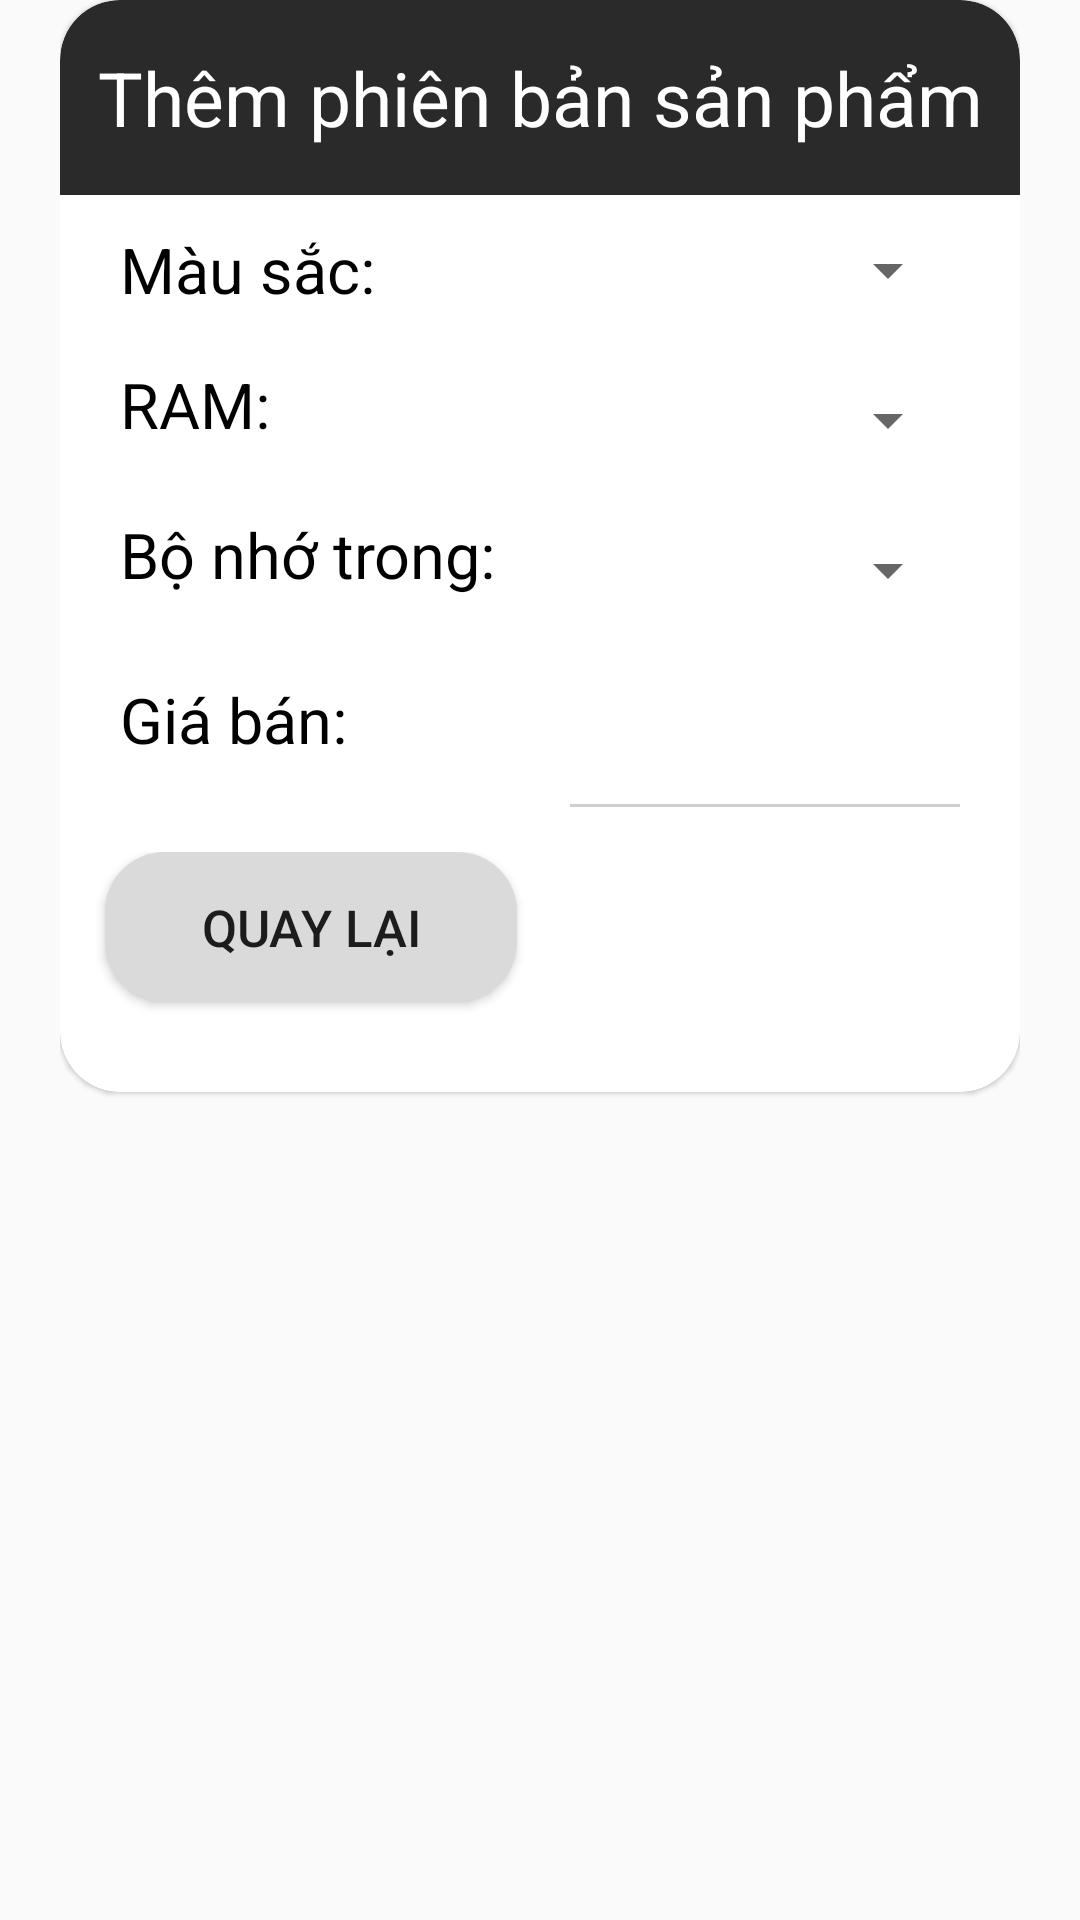

The Android layout XML behind this screen, and the referenced resources:
<!-- AndroidManifest.xml: application theme Theme.MyMobileApp -->
<!-- res/layout/phone_version_dialog.xml -->
<?xml version="1.0" encoding="utf-8"?>
<LinearLayout xmlns:android="http://schemas.android.com/apk/res/android"
    xmlns:tools="http://schemas.android.com/tools"
    android:layout_width="match_parent"
    android:layout_height="wrap_content"
    android:paddingLeft="20dp"
    android:paddingRight="20dp"
    xmlns:app="http://schemas.android.com/apk/res-auto"
    tools:context="ui.dialog.PhoneVersionDialog">

    <com.google.android.material.card.MaterialCardView
        android:layout_width="match_parent"
        android:layout_height="wrap_content"
        app:cardCornerRadius="20dp"
        android:background="@color/white"
        android:theme="@style/Theme">
        <LinearLayout
            android:layout_width="match_parent"
            android:layout_height="wrap_content"
            android:orientation="vertical">
            <TextView
                android:id="@+id/label"
                android:layout_width="match_parent"
                android:layout_height="65dp"
                android:text="Thêm phiên bản sản phẩm"
                android:gravity="center"
                android:textSize="25dp"
                android:textColor="@color/white"
                android:background="@drawable/bg_dialog_order"
                android:visibility="visible"/>
            <LinearLayout
                android:layout_width="match_parent"
                android:layout_height="50dp"
                android:orientation="horizontal">
                <TextView
                    android:id="@+id/tv_title1"
                    android:layout_width="130dp"
                    android:layout_height="match_parent"
                    android:text="Màu sắc:"
                    android:gravity="center|left"
                    android:textSize="21dp"
                    android:layout_marginLeft="20dp"
                    android:textColor="@color/black" />
                <androidx.appcompat.widget.AppCompatSpinner
                    android:id="@+id/spinner_color"
                    android:layout_width="match_parent"
                    android:layout_height="match_parent"
                    android:layout_marginLeft="20dp"
                    android:layout_marginRight="20dp"/>
            </LinearLayout>
            <LinearLayout
                android:layout_width="match_parent"
                android:layout_height="50dp"
                android:orientation="horizontal">
                <TextView
                    android:id="@+id/tv_title2"
                    android:layout_width="130dp"
                    android:layout_height="40dp"
                    android:text="RAM:"
                    android:gravity="center|left"
                    android:textSize="21dp"
                    android:layout_marginLeft="20dp"
                    android:textColor="@color/black" />
                <androidx.appcompat.widget.AppCompatSpinner
                    android:id="@+id/spinner_ram"
                    android:layout_width="match_parent"
                    android:layout_height="match_parent"
                    android:layout_marginLeft="20dp"
                    android:layout_marginRight="20dp"/>
            </LinearLayout>
            <LinearLayout
                android:layout_width="match_parent"
                android:layout_height="50dp"
                android:orientation="horizontal">
                <TextView
                    android:id="@+id/tv_title3"
                    android:layout_width="130dp"
                    android:layout_height="40dp"
                    android:layout_marginLeft="20dp"
                    android:gravity="center|left"
                    android:text="Bộ nhớ trong:"
                    android:textSize="21dp"
                    android:textColor="@color/black" />
                <androidx.appcompat.widget.AppCompatSpinner
                    android:id="@+id/spinner_storage"
                    android:layout_width="match_parent"
                    android:layout_height="match_parent"
                    android:layout_marginLeft="20dp"
                    android:layout_marginRight="20dp"/>
            </LinearLayout>
            <LinearLayout
                android:layout_width="match_parent"
                android:layout_height="50dp"
                android:orientation="horizontal">
                <TextView
                    android:id="@+id/tv_title4"
                    android:layout_width="130dp"
                    android:layout_height="40dp"
                    android:layout_marginLeft="20dp"
                    android:gravity="center|left"
                    android:text="Giá bán:"
                    android:textSize="21dp"
                    android:textColor="@color/black" />
                <EditText
                    android:id="@+id/edt_price"
                    android:layout_width="match_parent"
                    android:layout_height="match_parent"
                    android:textColor="@color/orange"
                    android:textSize="21dp"
                    android:background="@null"
                    android:layout_marginLeft="20dp"
                    android:layout_marginRight="20dp"/>
            </LinearLayout>
            <View
                android:layout_width="match_parent"
                android:layout_height="1dp"
                android:background="@color/gray2"
                android:layout_marginTop="3dp"
                android:layout_marginRight="20dp"
                android:layout_marginLeft="170dp"/>
            <LinearLayout
                android:layout_width="match_parent"
                android:layout_height="match_parent"
                android:orientation="horizontal"
                android:layout_marginTop="15dp">
                <Button
                    android:id="@+id/btn_no"
                    android:layout_width="0dp"
                    android:layout_height="50dp"
                    android:layout_weight="1"
                    android:text="Quay lại"
                    android:textSize="17dp"
                    android:layout_marginLeft="15dp"
                    android:layout_marginRight="15dp"
                    android:background="@drawable/bg_button_return"/>
                <Button
                    android:id="@+id/btn_yes"
                    android:layout_width="0dp"
                    android:layout_height="50dp"
                    android:layout_weight="1"
                    android:text="Thêm"
                    android:textColor="@color/white"
                    android:textSize="17dp"
                    android:layout_marginRight="15dp"
                    android:layout_marginBottom="30dp"
                    android:background="@drawable/button_default"/>
            </LinearLayout>
        </LinearLayout>

    </com.google.android.material.card.MaterialCardView>
</LinearLayout>
<!-- resources referenced by this layout -->
<resources>
  <color name="black">#FF000000</color>
  <color name="gray2">#CECFCF</color>
  <color name="orange">#FF5722</color>
  <color name="white">#FFFFFFFF</color>
  <!-- drawable bg_button_return (drawable) -->
  <?xml version="1.0" encoding="utf-8"?>
  <shape xmlns:android="http://schemas.android.com/apk/res/android">
      <corners android:radius="20dp"></corners>
      <solid android:color="#DADADA"></solid>
  </shape>
  <!-- drawable bg_dialog_order (drawable) -->
  <?xml version="1.0" encoding="utf-8"?>
  <shape xmlns:android="http://schemas.android.com/apk/res/android">
      <solid android:color="@color/main"></solid>
      <corners android:topLeftRadius="20dp" android:topRightRadius="20dp" />
  </shape>
  <style name="Theme" parent="Theme.MaterialComponents.Light.DarkActionBar" />
  <style name="Theme.MyMobileApp" parent="Base.Theme.MyMobileApp" />
  <color name="main">#2A2A2A</color>
  <style name="Base.Theme.MyMobileApp" parent="Theme.AppCompat.Light.NoActionBar">
  
      </style>
</resources>
